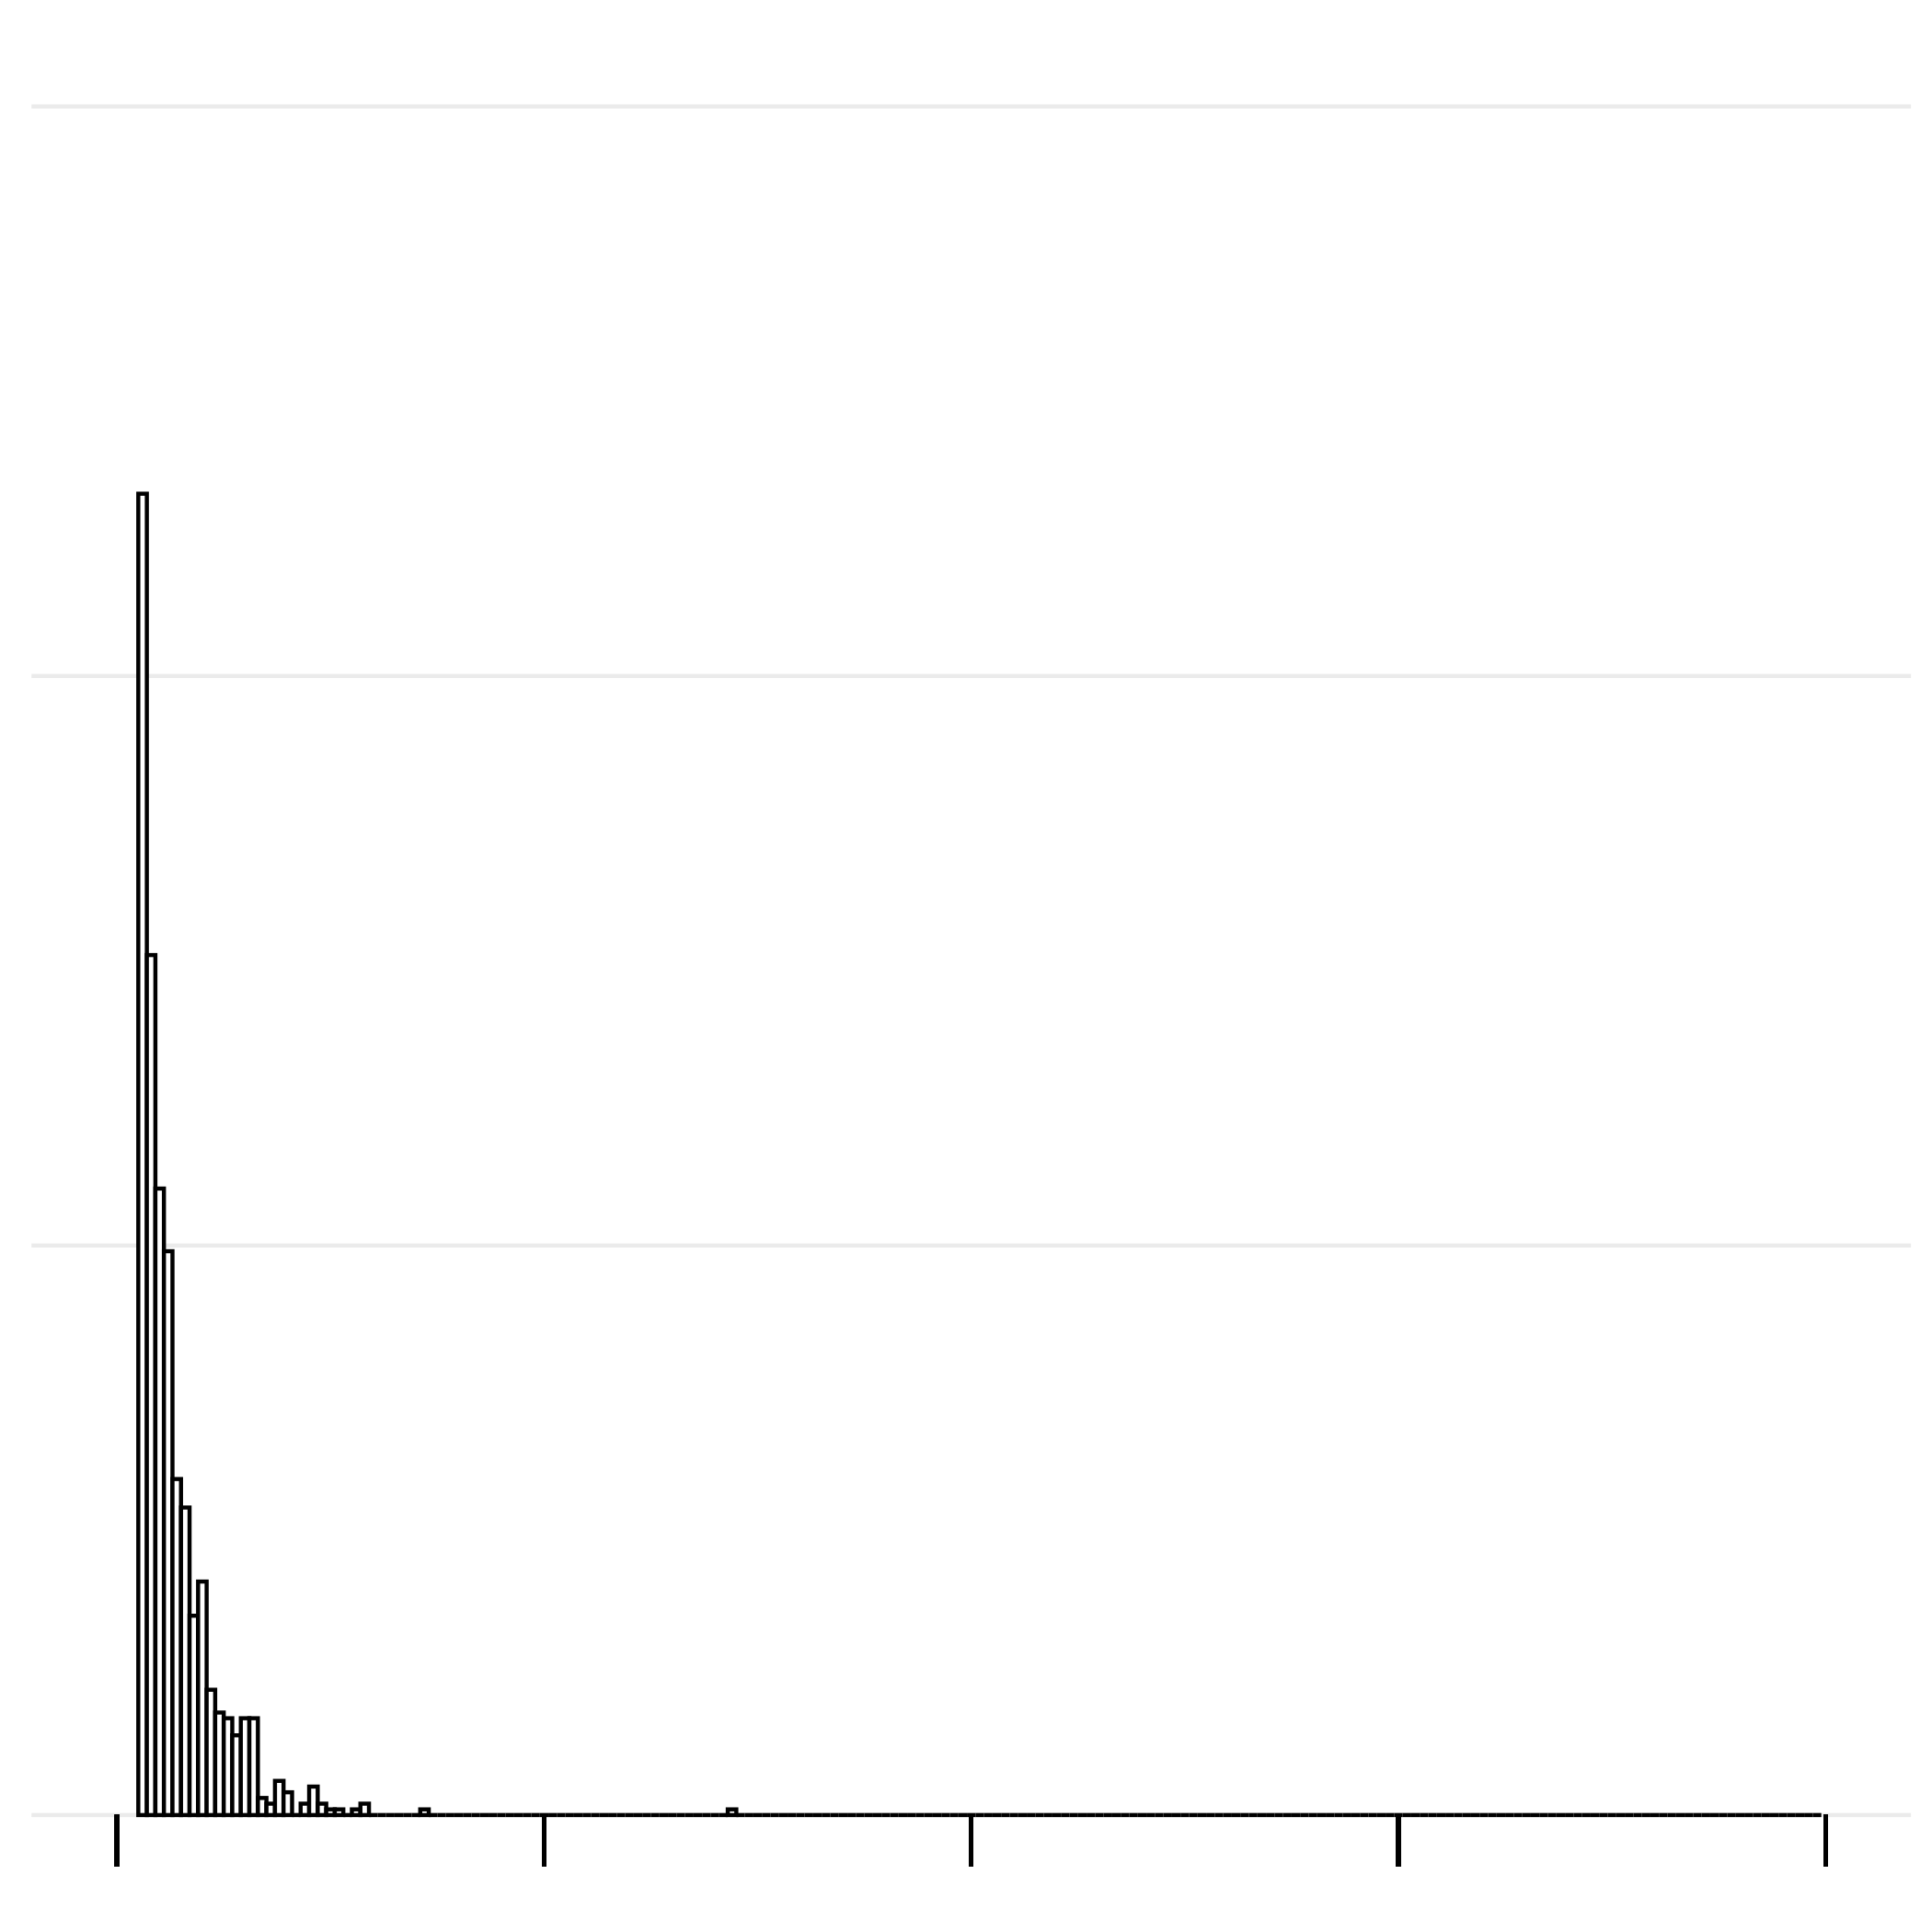

Values plotted in this chart, from the file beside it:
Sample Name, Recombined Chromosome, Recombination Start Site (bp), Recombination Event Length (bp)
MAY103.GT, Ca21chr1_C_albicans_SC5314, 1561936, 269
MAY103.GT, Ca21chr1_C_albicans_SC5314, 1561667, 54427
MAY103.GT, Ca21chr1_C_albicans_SC5314, 1507240, 330
MAY103.GT, Ca21chr1_C_albicans_SC5314, 1506910, 53590
MAY103.GT, Ca21chr1_C_albicans_SC5314, 1453320, 2131
MAY103.GT, Ca21chr1_C_albicans_SC5314, 1451189, 18198
MAY103.GT, Ca21chr1_C_albicans_SC5314, 1432991, 1651
MAY103.GT, Ca21chr1_C_albicans_SC5314, 1431340, 15024
MAY103.GT, Ca21chr1_C_albicans_SC5314, 1416316, 609
MAY103.GT, Ca21chr1_C_albicans_SC5314, 1415707, 6798
MAY103.GT, Ca21chr1_C_albicans_SC5314, 1408909, 5827
MAY103.GT, Ca21chr1_C_albicans_SC5314, 1403082, 12295
MAY103.GT, Ca21chr1_C_albicans_SC5314, 1390787, 4263
MAY103.GT, Ca21chr1_C_albicans_SC5314, 1386524, 16080
MAY103.GT, Ca21chr1_C_albicans_SC5314, 1370444, 5511
MAY103.GT, Ca21chr1_C_albicans_SC5314, 1364933, 7198
MAY103.GT, Ca21chr1_C_albicans_SC5314, 1357735, 232
MAY103.GT, Ca21chr1_C_albicans_SC5314, 1357503, 32
MAY103.GT, Ca21chr1_C_albicans_SC5314, 1357471, 51
MAY103.GT, Ca21chr1_C_albicans_SC5314, 1357420, 9930
MAY103.GT, Ca21chr1_C_albicans_SC5314, 1347490, 931
MAY103.GT, Ca21chr1_C_albicans_SC5314, 1346559, 8845
MAY103.GT, Ca21chr1_C_albicans_SC5314, 1337714, 4321
MAY103.GT, Ca21chr1_C_albicans_SC5314, 1333393, 14877
MAY103.GT, Ca21chr1_C_albicans_SC5314, 1318516, 5270
MAY103.GT, Ca21chr1_C_albicans_SC5314, 1313246, 49482
MAY103.GT, Ca21chr1_C_albicans_SC5314, 1263764, 492
MAY103.GT, Ca21chr1_C_albicans_SC5314, 1263272, 7012
MAY103.GT, Ca21chr1_C_albicans_SC5314, 1256260, 7
MAY103.GT, Ca21chr1_C_albicans_SC5314, 1256253, 22720
MAY103.GT, Ca21chr1_C_albicans_SC5314, 1233533, 297
MAY103.GT, Ca21chr1_C_albicans_SC5314, 1233236, 24814
MAY103.GT, Ca21chr1_C_albicans_SC5314, 1208422, 289
MAY103.GT, Ca21chr1_C_albicans_SC5314, 1208133, 16648
MAY103.GT, Ca21chr1_C_albicans_SC5314, 1191485, 806
MAY103.GT, Ca21chr1_C_albicans_SC5314, 1190679, 18734
MAY103.GT, Ca21chr1_C_albicans_SC5314, 1171945, 21
MAY103.GT, Ca21chr1_C_albicans_SC5314, 1171924, 3761
MAY103.GT, Ca21chr1_C_albicans_SC5314, 1168163, 1012
MAY103.GT, Ca21chr1_C_albicans_SC5314, 1167151, 16232
MAY103.GT, Ca21chr1_C_albicans_SC5314, 1150919, 78
MAY103.GT, Ca21chr1_C_albicans_SC5314, 1150841, 54046
MAY103.GT, Ca21chr1_C_albicans_SC5314, 1096795, 867
MAY103.GT, Ca21chr1_C_albicans_SC5314, 1095928, 48087
MAY103.GT, Ca21chr1_C_albicans_SC5314, 1047841, 1383
MAY103.GT, Ca21chr1_C_albicans_SC5314, 1046458, 9262
MAY103.GT, Ca21chr1_C_albicans_SC5314, 1037196, 233
MAY103.GT, Ca21chr1_C_albicans_SC5314, 1036963, 19391
MAY103.GT, Ca21chr1_C_albicans_SC5314, 1017572, 2687
MAY103.GT, Ca21chr1_C_albicans_SC5314, 1014885, 62879
MAY103.GT, Ca21chr1_C_albicans_SC5314, 952006, 2800
MAY103.GT, Ca21chr1_C_albicans_SC5314, 949206, 293
MAY103.GT, Ca21chr1_C_albicans_SC5314, 948913, 17
MAY103.GT, Ca21chr1_C_albicans_SC5314, 948896, 14769
MAY103.GT, Ca21chr1_C_albicans_SC5314, 934127, 47
MAY103.GT, Ca21chr1_C_albicans_SC5314, 934080, 31383
MAY103.GT, Ca21chr1_C_albicans_SC5314, 902697, 12
MAY103.GT, Ca21chr1_C_albicans_SC5314, 902685, 5183
MAY103.GT, Ca21chr1_C_albicans_SC5314, 897502, 934
MAY103.GT, Ca21chr1_C_albicans_SC5314, 896568, 28457
... 5,907 more rows
